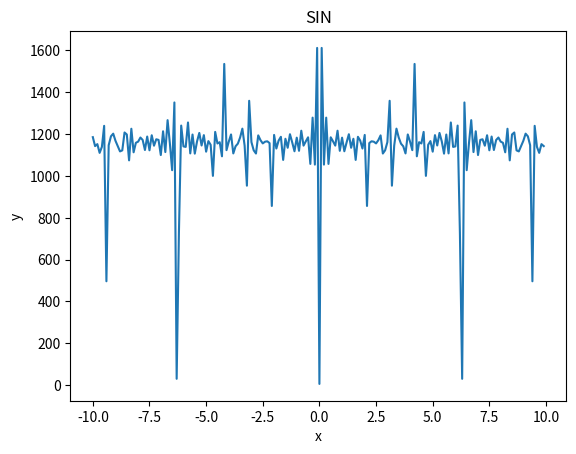

Here is the Python script that generated this plot:
import numpy as np
import matplotlib.pyplot as plt

#x = np.arange(-10, 10, 0.1)  # x座標を-10 から 10 まで 0.1 きざみで取得
def F(t):
    k=100
    y=0
    for n in range(1,k,1):
        y+=(1/n)**np.cos(n*t)
    y *= 1/2+2/np.pi
    return y

X=np.arange(-10, 10, 0.1)
Y=F(X)

# グラフを書く
plt.plot(X,Y)
# グラフのタイトル
plt.title("SIN")
# x軸のラベル
plt.xlabel("x")
# y軸のラベル
plt.ylabel("y")
# 表示する
plt.show()